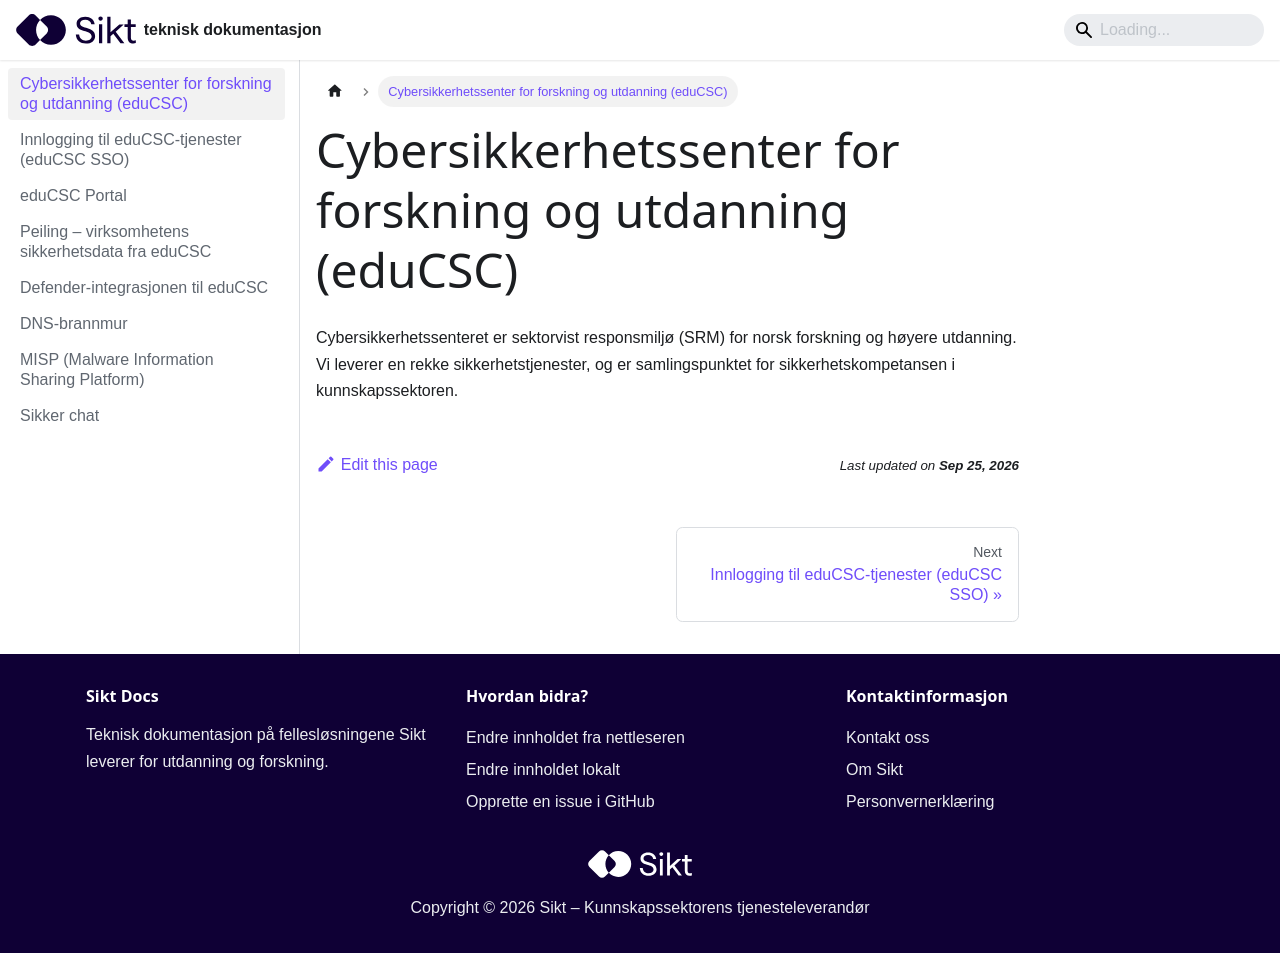

repository: sikt-no/docs · page: docs/educsc/index.html · generator: docusaurus


# Cybersikkerhetssenter for forskning og utdanning (eduCSC)

Cybersikkerhetssenteret er sektorvist responsmiljø (SRM) for norsk forskning og
høyere utdanning. Vi leverer en rekke sikkerhetstjenester, og er samlingspunktet
for sikkerhetskompetansen i kunnskapssektoren.
